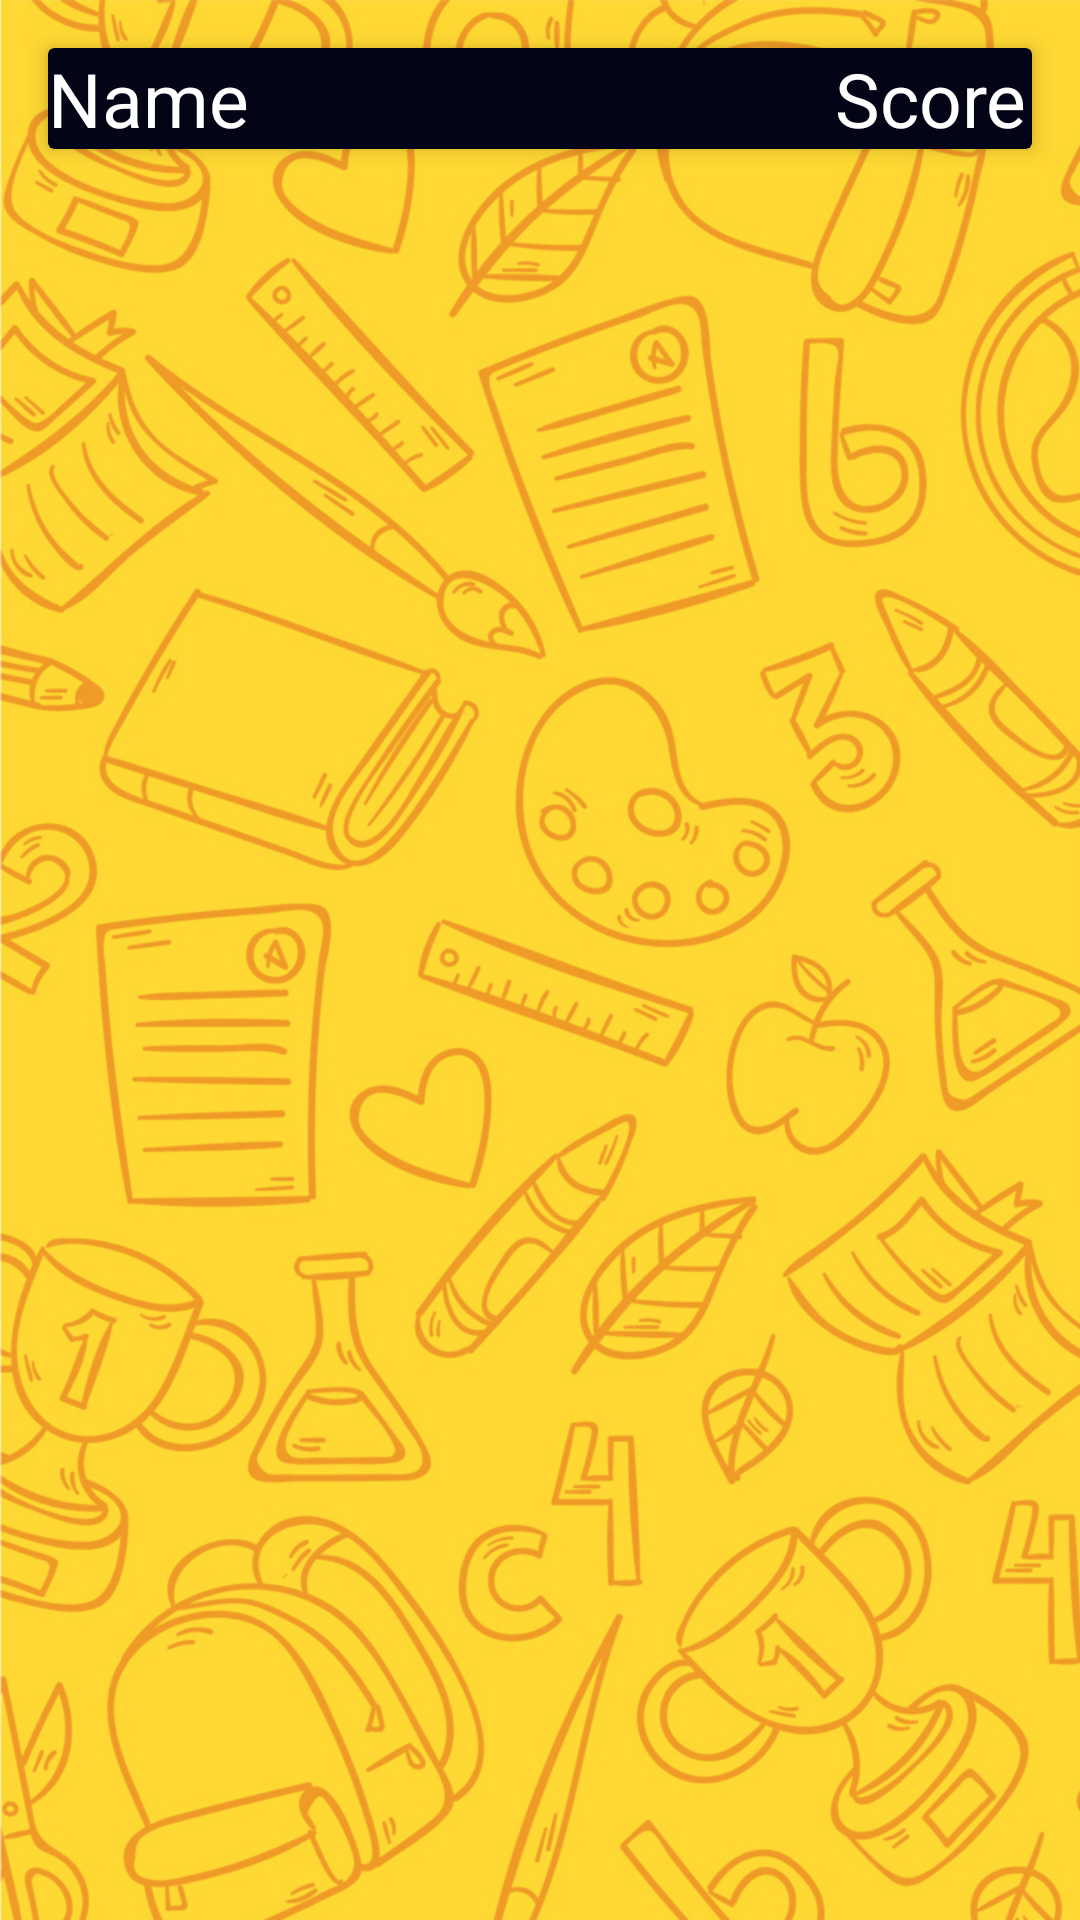

Here is an Android app screen rendered from its layout file. Give the layout XML and the strings, colors and styles it references.
<!-- AndroidManifest.xml: application theme AppTheme -->
<!-- res/layout/activity_score_detail.xml -->
<?xml version="1.0" encoding="utf-8"?>
<RelativeLayout xmlns:android="http://schemas.android.com/apk/res/android"
    xmlns:app="http://schemas.android.com/apk/res-auto"
    xmlns:tools="http://schemas.android.com/tools"
    android:layout_width="match_parent"
    android:layout_height="match_parent"
    android:background="@drawable/phone_background"
    tools:context=".RankingFragment">

    <androidx.cardview.widget.CardView
        android:id="@+id/title"
        android:padding="16dp"
        android:layout_margin="16dp"
        android:layout_width="match_parent"
        android:layout_height="wrap_content"
        app:cardBackgroundColor="@color/colorPrimaryDark"
        app:cardElevation="4dp">

        <LinearLayout
            android:orientation="horizontal"
            android:weightSum="10"
            android:layout_gravity="center"
            android:gravity="center"
            android:layout_width="match_parent"
            android:layout_height="wrap_content">

            <TextView
                android:text="Name"
                android:textSize="25sp"
                android:textColor="@android:color/white"
                android:layout_weight="8"
                android:layout_width="0dp"
                android:layout_height="wrap_content"/>

            <TextView
                android:text="Score"
                android:textSize="25sp"
                android:textColor="@android:color/white"
                android:layout_weight="2"
                android:layout_width="0dp"
                android:layout_height="wrap_content"/>

        </LinearLayout>



    </androidx.cardview.widget.CardView>

    <androidx.recyclerview.widget.RecyclerView
        android:id="@+id/scoreList"
        android:layout_below="@id/title"
        android:layout_width="match_parent"
        android:layout_height="match_parent">

    </androidx.recyclerview.widget.RecyclerView>


</RelativeLayout>
<!-- resources referenced by this layout -->
<resources>
  <color name="colorPrimaryDark">#030516</color>
  <!-- drawable phone_background: png bitmap (drawable-hdpi, 352873 bytes) -->
  <style name="AppTheme" parent="Theme.AppCompat.Light.NoActionBar">
          
          <item name="colorPrimary">@color/colorPrimary</item>
          <item name="colorPrimaryDark">@color/colorPrimaryDark</item>
          <item name="colorAccent">@color/colorAccent</item>
      </style>
  <color name="colorPrimary">#2d2f3c</color>
  <color name="colorAccent">#565866</color>
</resources>
